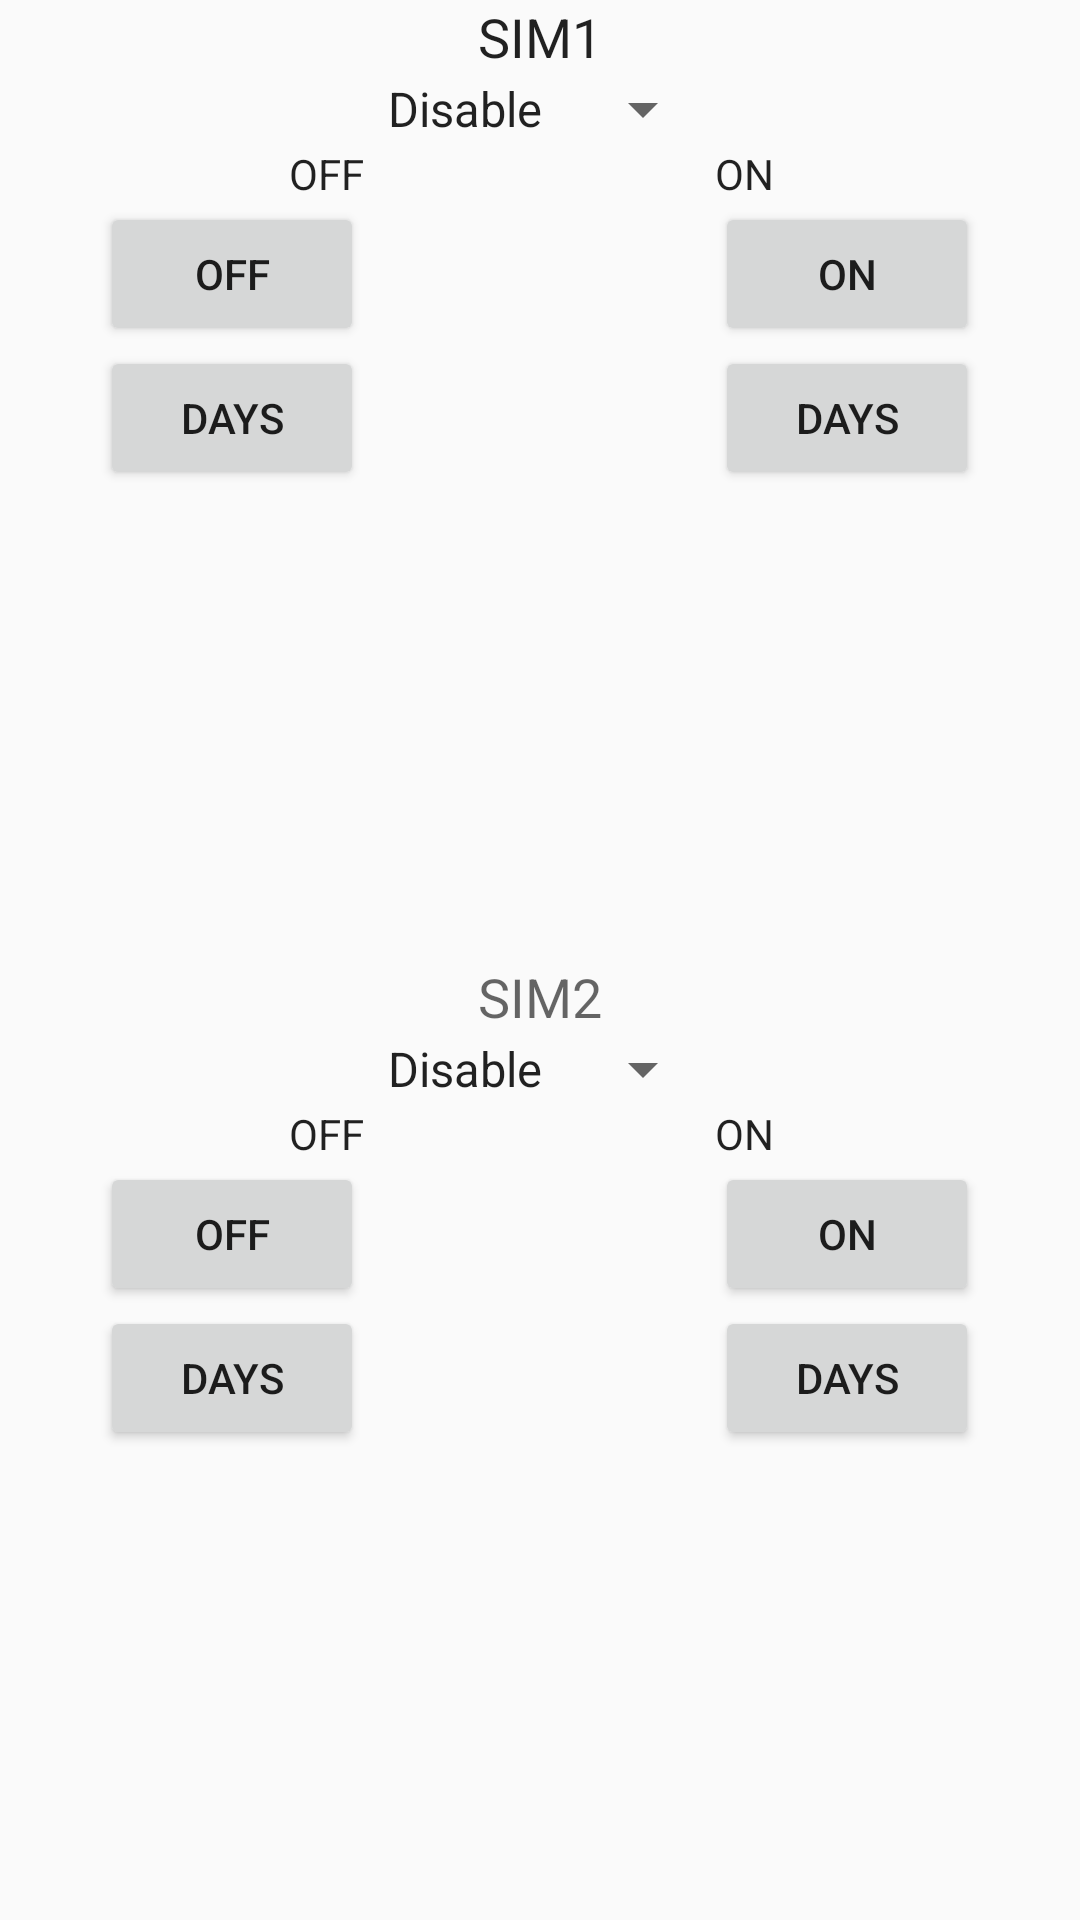

Produce the Android XML layout that renders to this screen, including the resource entries it uses.
<!-- AndroidManifest.xml: application theme AppTheme -->
<!-- res/layout/fragment_onoff.xml -->
<?xml version="1.0" encoding="utf-8"?>
    <LinearLayout
        xmlns:android="http://schemas.android.com/apk/res/android"
        android:orientation="vertical"
        android:layout_width="match_parent"
        android:layout_height="wrap_content"
        android:weightSum="1">

        <RelativeLayout
            android:layout_width="match_parent"
            android:layout_height="wrap_content"
            android:layout_weight=".5">

            <TextView
                android:layout_width="wrap_content"
                android:layout_height="wrap_content"
                android:textAppearance="?android:attr/textAppearanceMedium"
                android:text="SIM1"
                android:id="@+id/sim1title"
                android:layout_centerHorizontal="true"
                android:textColor="?android:attr/textColorPrimary" />

            <android.support.v7.widget.AppCompatSpinner
                android:layout_width="wrap_content"
                android:layout_height="wrap_content"
                android:id="@+id/sim1"
                android:entries="@array/onoff"
                android:layout_below="@+id/sim1title"
                android:layout_centerHorizontal="true" />

            <android.support.v7.widget.AppCompatButton
                android:layout_width="wrap_content"
                android:layout_height="wrap_content"
                android:text="On"
                android:id="@+id/sim1on"
                android:layout_below="@+id/sim1ont"
                android:layout_alignLeft="@+id/sim1ont" />

            <android.support.v7.widget.AppCompatButton
                android:layout_width="wrap_content"
                android:layout_height="wrap_content"
                android:text="Days"
                android:id="@+id/days1on"
                android:layout_below="@+id/sim1on"
                android:layout_alignLeft="@+id/sim1on" />

            <android.support.v7.widget.AppCompatButton
                android:layout_width="wrap_content"
                android:layout_height="wrap_content"
                android:text="Off"
                android:id="@+id/sim1off"
                android:layout_alignRight="@+id/sim1offt"
                android:layout_below="@+id/sim1offt" />

            <android.support.v7.widget.AppCompatButton
                android:layout_width="wrap_content"
                android:layout_height="wrap_content"
                android:text="Days"
                android:id="@+id/days1off"
                android:layout_alignParentTop="false"
                android:layout_gravity="right"
                android:layout_weight=".5"
                android:layout_below="@+id/sim1off"
                android:layout_alignLeft="@+id/sim1off" />

            <TextView
                android:layout_width="wrap_content"
                android:layout_height="wrap_content"
                android:text="OFF"
                android:id="@+id/sim1offt"
                android:layout_toLeftOf="@+id/sim1"
                android:layout_below="@+id/sim1"
                android:textColor="?android:attr/textColorPrimary" />

            <TextView
                android:layout_width="wrap_content"
                android:layout_height="wrap_content"
                android:text="ON"
                android:id="@+id/sim1ont"
                android:layout_toRightOf="@+id/sim1"
                android:layout_below="@+id/sim1"
                android:textColor="?android:attr/textColorPrimary" />

        </RelativeLayout>

        <RelativeLayout
            android:layout_width="match_parent"
            android:layout_height="wrap_content"
            android:layout_weight=".5">

            <TextView
                android:layout_width="wrap_content"
                android:layout_height="wrap_content"
                android:textAppearance="?android:attr/textAppearanceMedium"
                android:text="SIM2"
                android:id="@+id/sim2title"
                android:layout_centerHorizontal="true" />

            <android.support.v7.widget.AppCompatSpinner
                android:layout_width="wrap_content"
                android:layout_height="wrap_content"
                android:id="@+id/sim2"
                android:entries="@array/onoff"
                android:layout_below="@+id/sim2title"
                android:layout_centerHorizontal="true" />

            <TextView
                android:layout_width="wrap_content"
                android:layout_height="wrap_content"
                android:text="ON"
                android:id="@+id/sim2ont"
                android:layout_below="@+id/sim2"
                android:layout_toRightOf="@+id/sim2"
                android:textColor="?android:attr/textColorPrimary" />

            <TextView
                android:layout_width="wrap_content"
                android:layout_height="wrap_content"
                android:text="OFF"
                android:id="@+id/sim2offt"
                android:layout_below="@+id/sim2"
                android:layout_toLeftOf="@+id/sim2"
                android:textColor="?android:attr/textColorPrimary" />

            <android.support.v7.widget.AppCompatButton
                android:layout_width="wrap_content"
                android:layout_height="wrap_content"
                android:text="On"
                android:id="@+id/sim2on"
                android:layout_toRightOf="@+id/sim2"
                android:layout_below="@+id/sim2ont" />

            <android.support.v7.widget.AppCompatButton
                android:layout_width="wrap_content"
                android:layout_height="wrap_content"
                android:text="Days"
                android:id="@+id/days2off"
                android:layout_below="@+id/sim2off"
                android:layout_alignLeft="@+id/sim2off" />

            <android.support.v7.widget.AppCompatButton
                android:layout_width="wrap_content"
                android:layout_height="wrap_content"
                android:text="Off"
                android:id="@+id/sim2off"
                android:layout_toLeftOf="@+id/sim2"
                android:layout_below="@+id/sim2offt" />

            <android.support.v7.widget.AppCompatButton
                android:layout_width="wrap_content"
                android:layout_height="wrap_content"
                android:text="Days"
                android:id="@+id/days2on"
                android:layout_below="@+id/sim2on"
                android:layout_alignLeft="@+id/sim2on" />

        </RelativeLayout>

</LinearLayout>
<!-- resources referenced by this layout -->
<resources>
  <string-array name="onoff">
          <item>Disable</item>
          <item>Enable</item>
      </string-array>
  <style name="AppTheme" parent="Theme.AppCompat.Light.DarkActionBar">
          
          <item name="colorPrimary">@color/colorPrimary</item>
          <item name="colorPrimaryDark">@color/colorPrimaryDark</item>
          <item name="colorAccent">@color/colorAccent</item>
      </style>
  <!-- not gathered from this repository: default colours our renderer supplied (Android Studio template values) -->
  <color name="colorPrimary">#FF6200EE</color>
  <color name="colorPrimaryDark">#FF3700B3</color>
  <color name="colorAccent">#FF03DAC5</color>
</resources>
